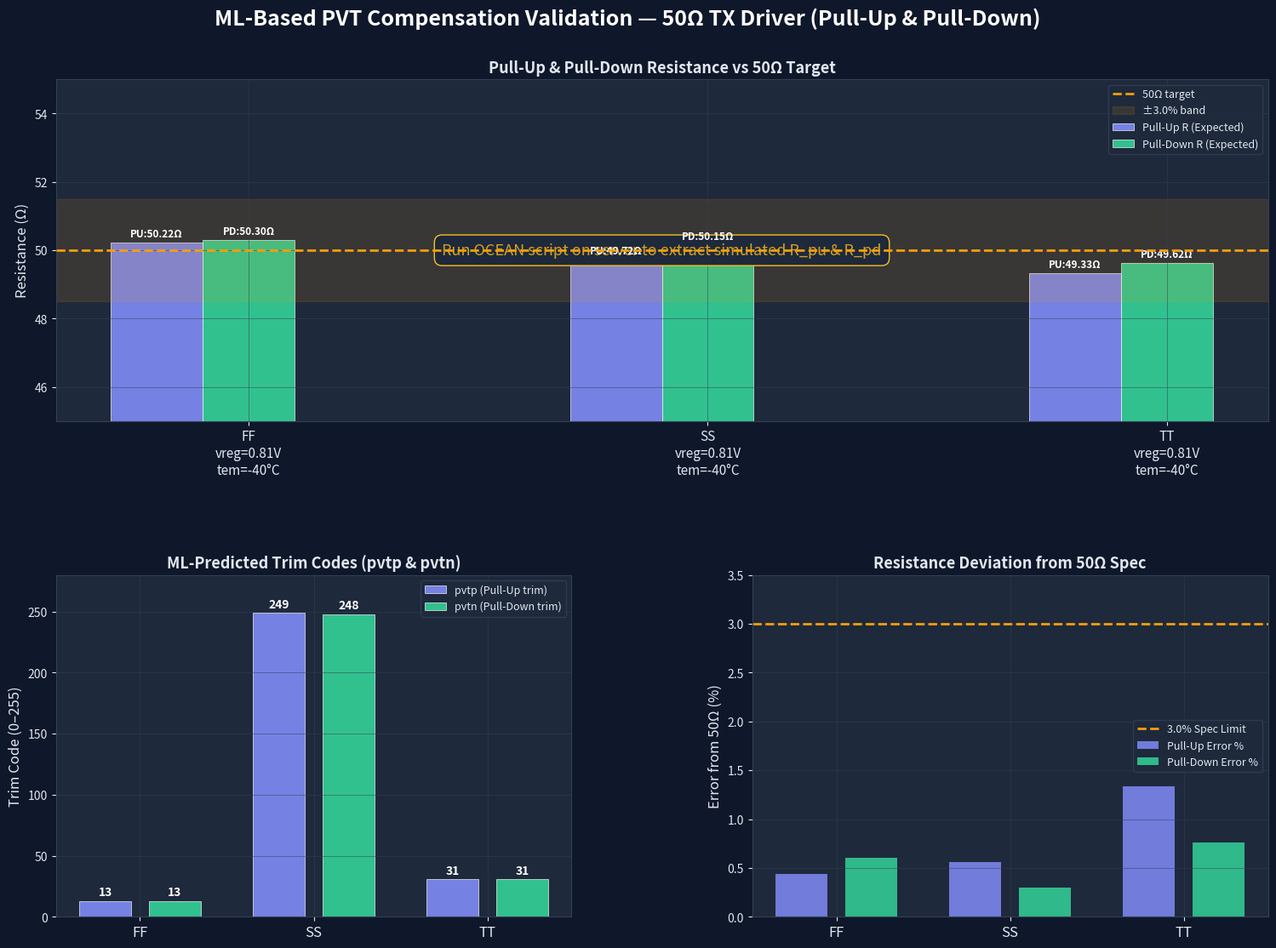

Source code (Python): (Note: this script raises an exception after producing the figure.)
#!/usr/bin/env python3
"""
plot_validation_results.py
==========================
Generates a visual validation report showing:
 - ML-predicted trim codes vs Cadence-expected trim codes
 - Simulated resistance vs target 50 ohm
 - Error bar chart per corner

Run after you have the Spectre simulation results.
Fill in the RESULTS section below with measured resistance from OCEAN output.
"""

import matplotlib
matplotlib.use('Agg')
import matplotlib.pyplot as plt
import matplotlib.patches as mpatches
import numpy as np
import os

# ─────────────────────────────────────────────────────────────────────────────
# RESULTS — Fill this in after running extract_resistance.ocn on the server
# Set R_measured to None if you don't have results yet
# ─────────────────────────────────────────────────────────────────────────────

results = [
    {
        "label":       "FF\nvreg=0.81V\ntem=-40°C",
        "corner":      "FF",
        "pvtp_ml":     13,
        "pvtn_ml":     13,
        "pvtp_bits":   "00001101",
        "pvtn_bits":   "00001101",
        "R_pu_exp":    50.22,     # Pull-Up expected (ohms)
        "R_pd_exp":    50.30,     # Pull-Down expected (ohms)
        "R_pu_meas":   None,      # To be filled from ocean script output
        "R_pd_meas":   None,
    },
    {
        "label":       "SS\nvreg=0.81V\ntem=-40°C",
        "corner":      "SS",
        "pvtp_ml":     249,
        "pvtn_ml":     248,
        "pvtp_bits":   "11111001",
        "pvtn_bits":   "11111000",
        "R_pu_exp":    49.72,
        "R_pd_exp":    50.15,
        "R_pu_meas":   None,
        "R_pd_meas":   None,
    },
    {
        "label":       "TT\nvreg=0.81V\ntem=-40°C",
        "corner":      "TT",
        "pvtp_ml":     31,
        "pvtn_ml":     31,
        "pvtp_bits":   "00011111",
        "pvtn_bits":   "00011111",
        "R_pu_exp":    49.33,
        "R_pd_exp":    49.62,
        "R_pu_meas":   None,
        "R_pd_meas":   None,
    },
]

# ─────────────────────────────────────────────────────────────────────────────
# If R_pu_meas is None for all, we show only the prediction table
# and a preview of what the plot will look like
# ─────────────────────────────────────────────────────────────────────────────

CORNER_COLORS = {"FF": "#3B82F6", "SS": "#EF4444", "TT": "#10B981"}
TARGET_R = 50.0
TOLERANCE_PCT = 3.0  # ±3% tolerance band

has_measured = any(r["R_pu_meas"] is not None for r in results)

# ─────────────────────────────────────────────────────────────────────────────
# Build figure
# ─────────────────────────────────────────────────────────────────────────────

fig = plt.figure(figsize=(16, 12), facecolor="#0F172A")
fig.suptitle(
    "ML-Based PVT Compensation Validation — 50Ω TX Driver (Pull-Up & Pull-Down)",
    fontsize=18, fontweight="bold", color="white", y=0.97
)

gs = fig.add_gridspec(2, 2, hspace=0.45, wspace=0.35,
                       left=0.08, right=0.97, top=0.90, bottom=0.08)

ax_resist  = fig.add_subplot(gs[0, :])   # full-width top: resistance comparison
ax_trim    = fig.add_subplot(gs[1, 0])   # bottom-left:  trim codes
ax_error   = fig.add_subplot(gs[1, 1])   # bottom-right: error %

PANEL_BG  = "#1E293B"
TEXT_COLOR = "#E2E8F0"
GRID_COLOR = "#334155"

for ax in [ax_resist, ax_trim, ax_error]:
    ax.set_facecolor(PANEL_BG)
    ax.tick_params(colors=TEXT_COLOR, labelsize=10)
    ax.xaxis.label.set_color(TEXT_COLOR)
    ax.yaxis.label.set_color(TEXT_COLOR)
    ax.title.set_color(TEXT_COLOR)
    for spine in ax.spines.values():
        spine.set_edgecolor(GRID_COLOR)
    ax.grid(True, color=GRID_COLOR, linewidth=0.5, alpha=0.7)

labels = [r["label"] for r in results]
x      = np.arange(len(results))
width  = 0.20

# ─── Panel 1: Resistance comparison (PU and PD) ──────────────────────────────
R_pu_exp = [r["R_pu_exp"] for r in results]
R_pd_exp = [r["R_pd_exp"] for r in results]

bars_pu = ax_resist.bar(x - width, R_pu_exp, width,
                         color="#818CF8", alpha=0.9,
                         label="Pull-Up R (Expected)",
                         edgecolor="white", linewidth=0.5)

bars_pd = ax_resist.bar(x, R_pd_exp, width,
                         color="#34D399", alpha=0.9,
                         label="Pull-Down R (Expected)",
                         edgecolor="white", linewidth=0.5)

if has_measured:
    R_pu_m = [r["R_pu_meas"] if r["R_pu_meas"] is not None else 0.0 for r in results]
    R_pd_m = [r["R_pd_meas"] if r["R_pd_meas"] is not None else 0.0 for r in results]
    ax_resist.bar(x + width, R_pu_m, width, color="#818CF8", alpha=0.4,
                  label="Pull-Up R (Simulated)", hatch="//", edgecolor="white")
    ax_resist.bar(x + 2*width, R_pd_m, width, color="#34D399", alpha=0.4,
                  label="Pull-Down R (Simulated)", hatch="//", edgecolor="white")
else:
    ax_resist.text(0.5, 0.5,
                    "Run OCEAN script on server to extract simulated R_pu & R_pd",
                    transform=ax_resist.transAxes,
                    ha="center", va="center", fontsize=13,
                    color="#FBBF24", alpha=0.8,
                    bbox=dict(facecolor="#1E293B", edgecolor="#FBBF24", boxstyle="round,pad=0.5"))

# Target 50Ω line and tolerance band
ax_resist.axhline(TARGET_R, color="#F59E0B", linewidth=2,
                   linestyle="--", label="50Ω target", zorder=5)
tol = TARGET_R * TOLERANCE_PCT / 100
ax_resist.axhspan(TARGET_R - tol, TARGET_R + tol, alpha=0.12,
                   color="#F59E0B", label=f"±{TOLERANCE_PCT}% band")

for bar, val in zip(bars_pu, R_pu_exp):
    ax_resist.text(bar.get_x() + bar.get_width()/2, bar.get_height() + 0.1,
                    f"PU:{val:.2f}Ω", ha="center", va="bottom",
                    color="white", fontsize=8.5, fontweight="bold")
for bar, val in zip(bars_pd, R_pd_exp):
    ax_resist.text(bar.get_x() + bar.get_width()/2, bar.get_height() + 0.1,
                    f"PD:{val:.2f}Ω", ha="center", va="bottom",
                    color="white", fontsize=8.5, fontweight="bold")

ax_resist.set_xticks(x)
ax_resist.set_xticklabels(labels, fontsize=11)
ax_resist.set_ylabel("Resistance (Ω)", fontsize=12)
ax_resist.set_title("Pull-Up & Pull-Down Resistance vs 50Ω Target", fontsize=13, fontweight="bold")
ax_resist.set_ylim(45, 55)
ax_resist.legend(loc="upper right", facecolor=PANEL_BG, edgecolor=GRID_COLOR, labelcolor=TEXT_COLOR, fontsize=9)

# ─── Panel 2: Trim code comparison ───────────────────────────────────────────
pvtp_vals = [r["pvtp_ml"] for r in results]
pvtn_vals = [r["pvtn_ml"] for r in results]

b1 = ax_trim.bar(x - width, pvtp_vals, width*1.5, color="#818CF8", alpha=0.9,
                  label="pvtp (Pull-Up trim)", edgecolor="white", linewidth=0.5)
b2 = ax_trim.bar(x + width, pvtn_vals, width*1.5, color="#34D399", alpha=0.9,
                  label="pvtn (Pull-Down trim)", edgecolor="white", linewidth=0.5)

for bar, val in zip(b1, pvtp_vals):
    ax_trim.text(bar.get_x() + bar.get_width()/2, bar.get_height() + 2,
                  str(val), ha="center", va="bottom", color="white", fontsize=10, fontweight="bold")
for bar, val in zip(b2, pvtn_vals):
    ax_trim.text(bar.get_x() + bar.get_width()/2, bar.get_height() + 2,
                  str(val), ha="center", va="bottom", color="white", fontsize=10, fontweight="bold")

ax_trim.set_xticks(x)
ax_trim.set_xticklabels([r["corner"] for r in results], fontsize=12)
ax_trim.set_ylabel("Trim Code (0–255)", fontsize=12)
ax_trim.set_title("ML-Predicted Trim Codes (pvtp & pvtn)", fontsize=13, fontweight="bold")
ax_trim.set_ylim(0, 280)
ax_trim.legend(facecolor=PANEL_BG, edgecolor=GRID_COLOR, labelcolor=TEXT_COLOR, fontsize=9)

# ─── Panel 3: Error % chart ───────────────────────────────────────────────────
err_pu = [abs(r["R_pu_exp"] - TARGET_R) / TARGET_R * 100 for r in results]
err_pd = [abs(r["R_pd_exp"] - TARGET_R) / TARGET_R * 100 for r in results]

ax_error.bar(x - width, err_pu, width*1.5, color="#818CF8", alpha=0.85, label="Pull-Up Error %")
ax_error.bar(x + width, err_pd, width*1.5, color="#34D399", alpha=0.85, label="Pull-Down Error %")
ax_error.axhline(TOLERANCE_PCT, color="#F59E0B", linewidth=2, linestyle="--", label=f"{TOLERANCE_PCT}% Spec Limit")

ax_error.set_xticks(x)
ax_error.set_xticklabels([r["corner"] for r in results], fontsize=12)
ax_error.set_ylabel("Error from 50Ω (%)", fontsize=12)
ax_error.set_title("Resistance Deviation from 50Ω Spec", fontsize=13, fontweight="bold")
ax_error.set_ylim(0, 3.5)
ax_error.legend(facecolor=PANEL_BG, edgecolor=GRID_COLOR, labelcolor=TEXT_COLOR, fontsize=9)

# ─── Save figure ──────────────────────────────────────────────────────────────
out_dir  = os.path.join(os.path.dirname(__file__), "..", "plots")
os.makedirs(out_dir, exist_ok=True)
out_path = os.path.join(out_dir, "17_pvt_validation_results.png")
fig.savefig(out_path, dpi=150, bbox_inches="tight", facecolor="#0F172A")
plt.close()
print(f"Updated plot saved: {out_path}")
